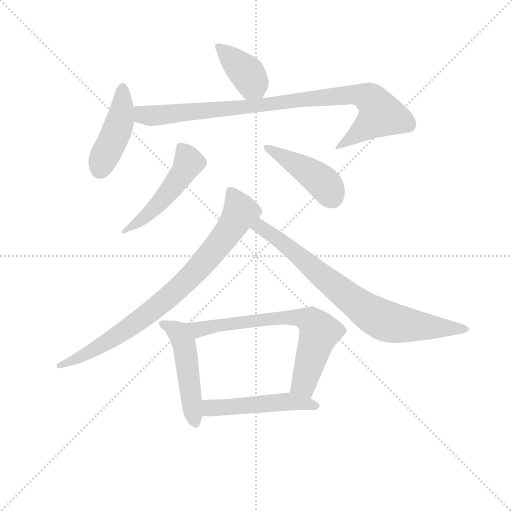
t = 0.00 s
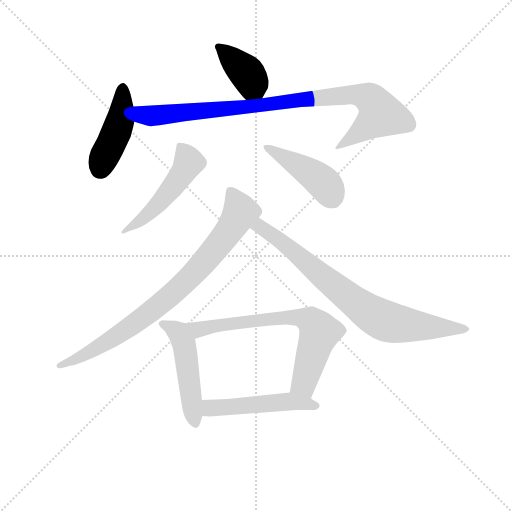
t = 1.55 s
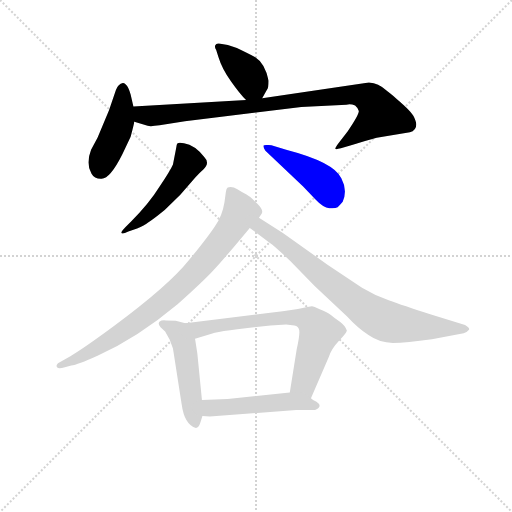
t = 3.10 s
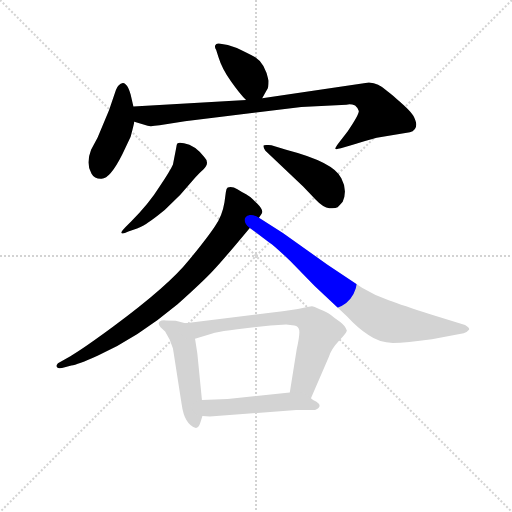
t = 4.65 s
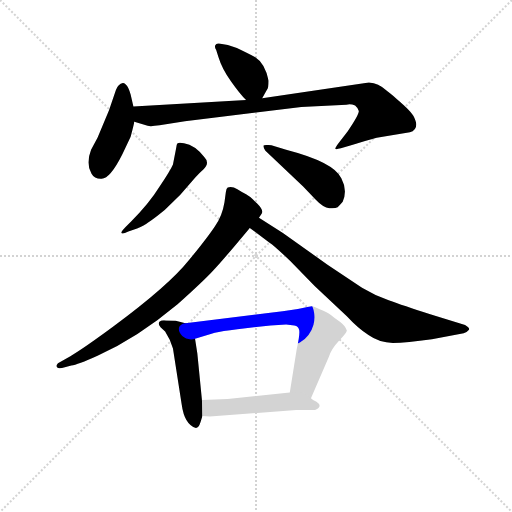
t = 6.20 s
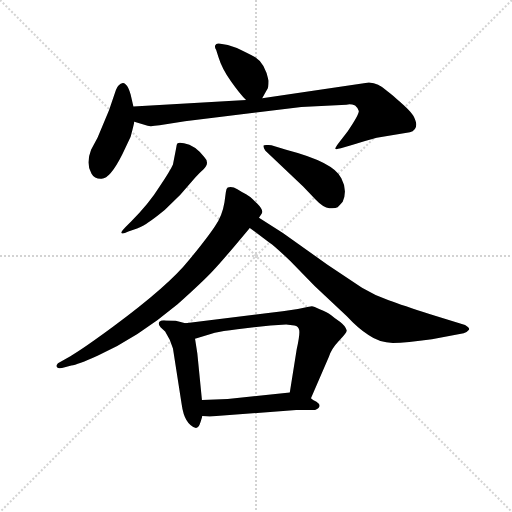
t = 7.75 s

The animated SVG that drew these frames (rendered in a browser with its animation timeline set to each time). Animation: 10 CSS @keyframes rules; one cycle of 7.75 s.

<svg version="1.1" viewBox="0 0 1024 1024" xmlns="http://www.w3.org/2000/svg">
  <g stroke="lightgray" stroke-dasharray="1,1" stroke-width="1" transform="scale(4, 4)">
    <line x1="0" y1="0" x2="256" y2="256"></line>
    <line x1="256" y1="0" x2="0" y2="256"></line>
    <line x1="128" y1="0" x2="128" y2="256"></line>
    <line x1="0" y1="128" x2="256" y2="128"></line>
  </g>
<g transform="scale(0.92, -0.92) translate(60, -900)">
   <style type="text/css">
    @keyframes keyframes0 {
      from {
       stroke: blue;
       stroke-dashoffset: 391;
       stroke-width: 128;
       }
       56% {
       animation-timing-function: step-end;
       stroke: blue;
       stroke-dashoffset: 0;
       stroke-width: 128;
       }
       to {
       stroke: black;
       stroke-width: 1024;
       }
       }
       #make-me-a-hanzi-animation-0 {
         animation: keyframes0 0.568197s both;
         animation-delay: 0.000000s;
         animation-timing-function: linear;
       }
    @keyframes keyframes1 {
      from {
       stroke: blue;
       stroke-dashoffset: 442;
       stroke-width: 128;
       }
       59% {
       animation-timing-function: step-end;
       stroke: blue;
       stroke-dashoffset: 0;
       stroke-width: 128;
       }
       to {
       stroke: black;
       stroke-width: 1024;
       }
       }
       #make-me-a-hanzi-animation-1 {
         animation: keyframes1 0.609701s both;
         animation-delay: 0.568197s;
         animation-timing-function: linear;
       }
    @keyframes keyframes2 {
      from {
       stroke: blue;
       stroke-dashoffset: 929;
       stroke-width: 128;
       }
       75% {
       animation-timing-function: step-end;
       stroke: blue;
       stroke-dashoffset: 0;
       stroke-width: 128;
       }
       to {
       stroke: black;
       stroke-width: 1024;
       }
       }
       #make-me-a-hanzi-animation-2 {
         animation: keyframes2 1.006022s both;
         animation-delay: 1.177897s;
         animation-timing-function: linear;
       }
    @keyframes keyframes3 {
      from {
       stroke: blue;
       stroke-dashoffset: 499;
       stroke-width: 128;
       }
       62% {
       animation-timing-function: step-end;
       stroke: blue;
       stroke-dashoffset: 0;
       stroke-width: 128;
       }
       to {
       stroke: black;
       stroke-width: 1024;
       }
       }
       #make-me-a-hanzi-animation-3 {
         animation: keyframes3 0.656087s both;
         animation-delay: 2.183919s;
         animation-timing-function: linear;
       }
    @keyframes keyframes4 {
      from {
       stroke: blue;
       stroke-dashoffset: 449;
       stroke-width: 128;
       }
       59% {
       animation-timing-function: step-end;
       stroke: blue;
       stroke-dashoffset: 0;
       stroke-width: 128;
       }
       to {
       stroke: black;
       stroke-width: 1024;
       }
       }
       #make-me-a-hanzi-animation-4 {
         animation: keyframes4 0.615397s both;
         animation-delay: 2.840007s;
         animation-timing-function: linear;
       }
    @keyframes keyframes5 {
      from {
       stroke: blue;
       stroke-dashoffset: 830;
       stroke-width: 128;
       }
       73% {
       animation-timing-function: step-end;
       stroke: blue;
       stroke-dashoffset: 0;
       stroke-width: 128;
       }
       to {
       stroke: black;
       stroke-width: 1024;
       }
       }
       #make-me-a-hanzi-animation-5 {
         animation: keyframes5 0.925456s both;
         animation-delay: 3.455404s;
         animation-timing-function: linear;
       }
    @keyframes keyframes6 {
      from {
       stroke: blue;
       stroke-dashoffset: 783;
       stroke-width: 128;
       }
       72% {
       animation-timing-function: step-end;
       stroke: blue;
       stroke-dashoffset: 0;
       stroke-width: 128;
       }
       to {
       stroke: black;
       stroke-width: 1024;
       }
       }
       #make-me-a-hanzi-animation-6 {
         animation: keyframes6 0.887207s both;
         animation-delay: 4.380859s;
         animation-timing-function: linear;
       }
    @keyframes keyframes7 {
      from {
       stroke: blue;
       stroke-dashoffset: 497;
       stroke-width: 128;
       }
       62% {
       animation-timing-function: step-end;
       stroke: blue;
       stroke-dashoffset: 0;
       stroke-width: 128;
       }
       to {
       stroke: black;
       stroke-width: 1024;
       }
       }
       #make-me-a-hanzi-animation-7 {
         animation: keyframes7 0.654460s both;
         animation-delay: 5.268066s;
         animation-timing-function: linear;
       }
    @keyframes keyframes8 {
      from {
       stroke: blue;
       stroke-dashoffset: 698;
       stroke-width: 128;
       }
       69% {
       animation-timing-function: step-end;
       stroke: blue;
       stroke-dashoffset: 0;
       stroke-width: 128;
       }
       to {
       stroke: black;
       stroke-width: 1024;
       }
       }
       #make-me-a-hanzi-animation-8 {
         animation: keyframes8 0.818034s both;
         animation-delay: 5.922526s;
         animation-timing-function: linear;
       }
    @keyframes keyframes9 {
      from {
       stroke: blue;
       stroke-dashoffset: 503;
       stroke-width: 128;
       }
       62% {
       animation-timing-function: step-end;
       stroke: blue;
       stroke-dashoffset: 0;
       stroke-width: 128;
       }
       to {
       stroke: black;
       stroke-width: 1024;
       }
       }
       #make-me-a-hanzi-animation-9 {
         animation: keyframes9 0.659342s both;
         animation-delay: 6.740560s;
         animation-timing-function: linear;
       }
</style>
<path d="M 510.0 686.5 L 520.0 704.5 Q 524.0 707.5 524.0 724.5 Q 516.0 762.5 495.0 775.5 Q 482.0 782.5 455.0 795.5 Q 437.0 801.5 432.0 802.5 L 416.0 805.5 Q 410.0 806.5 408.0 801.5 Q 406.0 796.5 410.0 791.5 L 415.0 775.5 Q 423.0 749.5 442.0 723.5 Q 461.0 696.5 475.0 682.5 C 496.0 660.5 496.0 660.5 510.0 686.5 Z" fill="lightgray"></path> 
<path d="M 230.0 668.5 L 224.0 694.5 Q 220.0 708.5 215.0 714.5 Q 210.0 720.5 207.0 719.5 Q 197.0 717.5 192.0 704.5 L 177.0 660.5 L 152.0 600.5 L 138.0 574.5 Q 126.0 543.5 139.0 522.5 Q 145.0 511.5 159.0 511.5 Q 178.0 508.5 206.0 564.5 L 224.0 602.5 Q 231.0 629.5 232.0 635.5 L 230.0 668.5 Z" fill="lightgray"></path> 
<path d="M 712.0 670.5 Q 719.0 664.5 720.0 658.5 Q 721.0 651.5 696.0 614.5 L 675.0 587.5 Q 668.0 577.5 669.0 576.5 Q 670.0 574.5 681.0 577.5 L 707.0 585.5 Q 733.0 593.5 759.0 600.5 L 831.0 612.5 Q 845.0 616.5 845.0 629.5 Q 845.0 634.5 840.0 645.5 Q 836.0 656.5 803.0 684.5 Q 771.0 711.5 762.0 715.5 Q 753.0 719.5 742.0 720.5 L 510.0 686.5 L 475.0 682.5 L 230.0 668.5 C 200.0 666.5 203.0 644.5 232.0 635.5 L 261.0 626.5 Q 267.0 624.5 287.0 627.5 L 342.0 636.5 L 595.0 667.5 L 693.0 672.5 Q 702.0 675.5 712.0 670.5 Z" fill="lightgray"></path> 
<path d="M 225.0 418.5 L 213.0 406.5 Q 203.0 396.5 204.0 393.5 Q 206.0 390.5 219.0 396.5 L 238.0 403.5 Q 254.0 410.5 262.0 416.5 Q 271.0 421.5 298.0 443.5 L 332.0 476.5 L 365.0 514.5 Q 374.0 524.5 382.0 531.5 Q 397.0 545.5 384.0 558.5 Q 364.0 584.5 340.0 588.5 Q 329.0 590.5 326.0 588.5 Q 324.0 586.5 323.0 578.5 L 316.0 542.5 Q 311.0 530.5 287.0 494.5 Q 264.0 457.5 225.0 418.5 Z" fill="lightgray"></path> 
<path d="M 517.0 572.5 L 599.0 494.5 L 626.0 466.5 Q 643.0 448.5 656.0 447.5 Q 669.0 446.5 674.0 449.5 Q 681.0 456.5 685.0 461.5 Q 696.0 486.5 682.0 512.5 Q 666.0 547.5 562.0 574.5 L 530.0 584.5 Q 514.0 585.5 513.0 583.5 Q 512.0 579.5 517.0 572.5 Z" fill="lightgray"></path> 
<path d="M 503.0 426.5 L 508.0 434.5 Q 515.0 441.5 499.0 457.5 Q 483.0 473.5 475.0 477.5 Q 467.0 481.5 456.0 488.5 Q 445.0 495.5 435.0 492.5 Q 432.0 490.5 431.0 482.5 L 428.0 460.5 Q 423.0 430.5 408.0 409.5 Q 394.0 387.5 350.0 333.5 Q 307.0 279.5 187.0 190.5 Q 122.0 142.5 93.0 125.5 L 66.0 110.5 Q 61.0 105.5 64.0 101.5 Q 67.0 97.5 81.0 101.5 L 95.0 105.5 Q 108.0 106.5 152.0 126.5 Q 239.0 165.5 326.0 238.5 Q 384.0 290.5 404.0 312.5 Q 424.0 333.5 483.0 404.5 L 503.0 426.5 Z" fill="lightgray"></path> 
<path d="M 483.0 404.5 L 526.0 372.5 Q 537.0 365.5 571.0 332.5 L 624.0 278.5 L 694.0 212.5 Q 717.0 187.5 741.0 171.5 Q 765.0 154.5 794.0 154.5 Q 823.0 154.5 879.0 162.5 L 948.0 175.5 Q 955.0 177.5 959.0 182.5 Q 963.0 186.5 951.0 193.5 L 877.0 216.5 Q 815.0 236.5 785.0 247.5 Q 755.0 257.5 727.0 274.5 L 652.0 324.5 L 555.0 393.5 L 503.0 426.5 C 478.0 442.5 459.0 422.5 483.0 404.5 Z" fill="lightgray"></path> 
<path d="M 343.0 197.5 L 322.0 202.5 L 301.0 203.5 Q 297.0 204.5 291.0 203.5 Q 285.0 201.5 285.0 197.5 Q 285.0 192.5 289.0 188.5 L 299.0 179.5 L 309.0 161.5 L 316.0 142.5 L 335.0 20.5 Q 341.0 -23.5 366.0 -30.5 Q 372.0 -30.5 376.0 -17.5 L 380.0 -4.5 L 379.0 30.5 L 369.0 131.5 L 364.0 163.5 C 359.0 193.5 359.0 193.5 343.0 197.5 Z" fill="lightgray"></path> 
<path d="M 616.0 34.5 L 655.0 124.5 Q 660.0 141.5 677.0 159.5 Q 694.0 176.5 694.0 181.5 Q 690.0 192.5 679.0 200.5 Q 668.0 207.5 660.0 214.5 Q 652.0 220.5 635.0 227.5 Q 622.0 234.5 618.0 234.5 Q 615.0 234.5 598.0 230.5 Q 581.0 226.5 532.0 220.5 L 343.0 197.5 C 313.0 193.5 335.0 154.5 364.0 163.5 L 407.0 176.5 Q 422.0 180.5 456.0 184.5 L 528.0 192.5 L 562.0 194.5 L 580.0 192.5 Q 589.0 190.5 590.0 183.5 Q 593.0 176.5 585.0 140.5 L 570.0 46.5 C 565.0 16.5 604.0 6.5 616.0 34.5 Z" fill="lightgray"></path> 
<path d="M 380.0 -4.5 L 396.0 -5.5 L 584.0 8.5 L 625.0 8.5 Q 643.0 16.5 628.0 26.5 Q 621.0 29.5 616.0 34.5 C 597.0 49.5 597.0 49.5 570.0 46.5 L 435.0 32.5 L 379.0 30.5 C 349.0 29.5 350.0 -2.5 380.0 -4.5 Z" fill="lightgray"></path> 
      <clipPath id="make-me-a-hanzi-clip-0">
      <path d="M 510.0 686.5 L 520.0 704.5 Q 524.0 707.5 524.0 724.5 Q 516.0 762.5 495.0 775.5 Q 482.0 782.5 455.0 795.5 Q 437.0 801.5 432.0 802.5 L 416.0 805.5 Q 410.0 806.5 408.0 801.5 Q 406.0 796.5 410.0 791.5 L 415.0 775.5 Q 423.0 749.5 442.0 723.5 Q 461.0 696.5 475.0 682.5 C 496.0 660.5 496.0 660.5 510.0 686.5 Z" fill="lightgray"></path>
      </clipPath>
      <path clip-path="url(#make-me-a-hanzi-clip-0)" d="M 415.0 797.5 L 473.0 745.5 L 503.0 696.5 " fill="none" id="make-me-a-hanzi-animation-0" stroke-dasharray="263 526" stroke-linecap="round"></path>

      <clipPath id="make-me-a-hanzi-clip-1">
      <path d="M 230.0 668.5 L 224.0 694.5 Q 220.0 708.5 215.0 714.5 Q 210.0 720.5 207.0 719.5 Q 197.0 717.5 192.0 704.5 L 177.0 660.5 L 152.0 600.5 L 138.0 574.5 Q 126.0 543.5 139.0 522.5 Q 145.0 511.5 159.0 511.5 Q 178.0 508.5 206.0 564.5 L 224.0 602.5 Q 231.0 629.5 232.0 635.5 L 230.0 668.5 Z" fill="lightgray"></path>
      </clipPath>
      <path clip-path="url(#make-me-a-hanzi-clip-1)" d="M 207.0 709.5 L 201.0 638.5 L 157.0 532.5 " fill="none" id="make-me-a-hanzi-animation-1" stroke-dasharray="314 628" stroke-linecap="round"></path>

      <clipPath id="make-me-a-hanzi-clip-2">
      <path d="M 712.0 670.5 Q 719.0 664.5 720.0 658.5 Q 721.0 651.5 696.0 614.5 L 675.0 587.5 Q 668.0 577.5 669.0 576.5 Q 670.0 574.5 681.0 577.5 L 707.0 585.5 Q 733.0 593.5 759.0 600.5 L 831.0 612.5 Q 845.0 616.5 845.0 629.5 Q 845.0 634.5 840.0 645.5 Q 836.0 656.5 803.0 684.5 Q 771.0 711.5 762.0 715.5 Q 753.0 719.5 742.0 720.5 L 510.0 686.5 L 475.0 682.5 L 230.0 668.5 C 200.0 666.5 203.0 644.5 232.0 635.5 L 261.0 626.5 Q 267.0 624.5 287.0 627.5 L 342.0 636.5 L 595.0 667.5 L 693.0 672.5 Q 702.0 675.5 712.0 670.5 Z" fill="lightgray"></path>
      </clipPath>
      <path clip-path="url(#make-me-a-hanzi-clip-2)" d="M 238.0 663.5 L 247.0 652.5 L 276.0 648.5 L 706.0 694.5 L 742.0 686.5 L 768.0 651.5 L 675.0 580.5 " fill="none" id="make-me-a-hanzi-animation-2" stroke-dasharray="801 1602" stroke-linecap="round"></path>

      <clipPath id="make-me-a-hanzi-clip-3">
      <path d="M 225.0 418.5 L 213.0 406.5 Q 203.0 396.5 204.0 393.5 Q 206.0 390.5 219.0 396.5 L 238.0 403.5 Q 254.0 410.5 262.0 416.5 Q 271.0 421.5 298.0 443.5 L 332.0 476.5 L 365.0 514.5 Q 374.0 524.5 382.0 531.5 Q 397.0 545.5 384.0 558.5 Q 364.0 584.5 340.0 588.5 Q 329.0 590.5 326.0 588.5 Q 324.0 586.5 323.0 578.5 L 316.0 542.5 Q 311.0 530.5 287.0 494.5 Q 264.0 457.5 225.0 418.5 Z" fill="lightgray"></path>
      </clipPath>
      <path clip-path="url(#make-me-a-hanzi-clip-3)" d="M 333.0 580.5 L 350.0 546.5 L 339.0 526.5 L 280.0 450.5 L 211.0 398.5 " fill="none" id="make-me-a-hanzi-animation-3" stroke-dasharray="371 742" stroke-linecap="round"></path>

      <clipPath id="make-me-a-hanzi-clip-4">
      <path d="M 517.0 572.5 L 599.0 494.5 L 626.0 466.5 Q 643.0 448.5 656.0 447.5 Q 669.0 446.5 674.0 449.5 Q 681.0 456.5 685.0 461.5 Q 696.0 486.5 682.0 512.5 Q 666.0 547.5 562.0 574.5 L 530.0 584.5 Q 514.0 585.5 513.0 583.5 Q 512.0 579.5 517.0 572.5 Z" fill="lightgray"></path>
      </clipPath>
      <path clip-path="url(#make-me-a-hanzi-clip-4)" d="M 517.0 578.5 L 629.0 514.5 L 652.0 492.5 L 666.0 463.5 " fill="none" id="make-me-a-hanzi-animation-4" stroke-dasharray="321 642" stroke-linecap="round"></path>

      <clipPath id="make-me-a-hanzi-clip-5">
      <path d="M 503.0 426.5 L 508.0 434.5 Q 515.0 441.5 499.0 457.5 Q 483.0 473.5 475.0 477.5 Q 467.0 481.5 456.0 488.5 Q 445.0 495.5 435.0 492.5 Q 432.0 490.5 431.0 482.5 L 428.0 460.5 Q 423.0 430.5 408.0 409.5 Q 394.0 387.5 350.0 333.5 Q 307.0 279.5 187.0 190.5 Q 122.0 142.5 93.0 125.5 L 66.0 110.5 Q 61.0 105.5 64.0 101.5 Q 67.0 97.5 81.0 101.5 L 95.0 105.5 Q 108.0 106.5 152.0 126.5 Q 239.0 165.5 326.0 238.5 Q 384.0 290.5 404.0 312.5 Q 424.0 333.5 483.0 404.5 L 503.0 426.5 Z" fill="lightgray"></path>
      </clipPath>
      <path clip-path="url(#make-me-a-hanzi-clip-5)" d="M 441.0 484.5 L 461.0 434.5 L 428.0 384.5 L 346.0 289.5 L 215.0 183.5 L 120.0 125.5 L 69.0 105.5 " fill="none" id="make-me-a-hanzi-animation-5" stroke-dasharray="702 1404" stroke-linecap="round"></path>

      <clipPath id="make-me-a-hanzi-clip-6">
      <path d="M 483.0 404.5 L 526.0 372.5 Q 537.0 365.5 571.0 332.5 L 624.0 278.5 L 694.0 212.5 Q 717.0 187.5 741.0 171.5 Q 765.0 154.5 794.0 154.5 Q 823.0 154.5 879.0 162.5 L 948.0 175.5 Q 955.0 177.5 959.0 182.5 Q 963.0 186.5 951.0 193.5 L 877.0 216.5 Q 815.0 236.5 785.0 247.5 Q 755.0 257.5 727.0 274.5 L 652.0 324.5 L 555.0 393.5 L 503.0 426.5 C 478.0 442.5 459.0 422.5 483.0 404.5 Z" fill="lightgray"></path>
      </clipPath>
      <path clip-path="url(#make-me-a-hanzi-clip-6)" d="M 492.0 405.5 L 515.0 401.5 L 702.0 250.5 L 770.0 205.5 L 849.0 190.5 L 950.0 184.5 " fill="none" id="make-me-a-hanzi-animation-6" stroke-dasharray="655 1310" stroke-linecap="round"></path>

      <clipPath id="make-me-a-hanzi-clip-7">
      <path d="M 343.0 197.5 L 322.0 202.5 L 301.0 203.5 Q 297.0 204.5 291.0 203.5 Q 285.0 201.5 285.0 197.5 Q 285.0 192.5 289.0 188.5 L 299.0 179.5 L 309.0 161.5 L 316.0 142.5 L 335.0 20.5 Q 341.0 -23.5 366.0 -30.5 Q 372.0 -30.5 376.0 -17.5 L 380.0 -4.5 L 379.0 30.5 L 369.0 131.5 L 364.0 163.5 C 359.0 193.5 359.0 193.5 343.0 197.5 Z" fill="lightgray"></path>
      </clipPath>
      <path clip-path="url(#make-me-a-hanzi-clip-7)" d="M 293.0 195.5 L 328.0 176.5 L 339.0 154.5 L 364.0 -20.5 " fill="none" id="make-me-a-hanzi-animation-7" stroke-dasharray="369 738" stroke-linecap="round"></path>

      <clipPath id="make-me-a-hanzi-clip-8">
      <path d="M 616.0 34.5 L 655.0 124.5 Q 660.0 141.5 677.0 159.5 Q 694.0 176.5 694.0 181.5 Q 690.0 192.5 679.0 200.5 Q 668.0 207.5 660.0 214.5 Q 652.0 220.5 635.0 227.5 Q 622.0 234.5 618.0 234.5 Q 615.0 234.5 598.0 230.5 Q 581.0 226.5 532.0 220.5 L 343.0 197.5 C 313.0 193.5 335.0 154.5 364.0 163.5 L 407.0 176.5 Q 422.0 180.5 456.0 184.5 L 528.0 192.5 L 562.0 194.5 L 580.0 192.5 Q 589.0 190.5 590.0 183.5 Q 593.0 176.5 585.0 140.5 L 570.0 46.5 C 565.0 16.5 604.0 6.5 616.0 34.5 Z" fill="lightgray"></path>
      </clipPath>
      <path clip-path="url(#make-me-a-hanzi-clip-8)" d="M 351.0 194.5 L 372.0 184.5 L 560.0 210.5 L 616.0 201.5 L 635.0 178.5 L 600.0 65.5 L 580.0 52.5 " fill="none" id="make-me-a-hanzi-animation-8" stroke-dasharray="570 1140" stroke-linecap="round"></path>

      <clipPath id="make-me-a-hanzi-clip-9">
      <path d="M 380.0 -4.5 L 396.0 -5.5 L 584.0 8.5 L 625.0 8.5 Q 643.0 16.5 628.0 26.5 Q 621.0 29.5 616.0 34.5 C 597.0 49.5 597.0 49.5 570.0 46.5 L 435.0 32.5 L 379.0 30.5 C 349.0 29.5 350.0 -2.5 380.0 -4.5 Z" fill="lightgray"></path>
      </clipPath>
      <path clip-path="url(#make-me-a-hanzi-clip-9)" d="M 384.0 1.5 L 401.0 13.5 L 564.0 27.5 L 626.0 17.5 " fill="none" id="make-me-a-hanzi-animation-9" stroke-dasharray="375 750" stroke-linecap="round"></path>

</g>
</svg>
